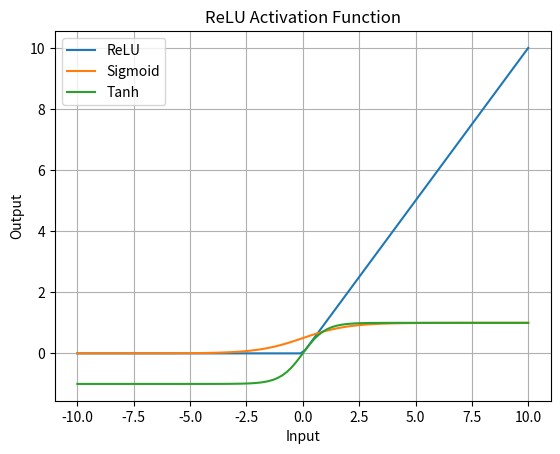

Source code (Python):
import numpy as np
import matplotlib.pyplot as plt

# Create a range of values from -10 to 10
x = np.linspace(-10, 10, 100)

# Apply the ReLU function
relu = np.maximum(0, x)
sigmoid = 1/(1+np.exp(-x))
tanh = 2/(1+np.exp(-2*x))-1

# Plot
plt.plot(x, relu, label='ReLU')
plt.plot(x, sigmoid, label='Sigmoid')
plt.plot(x, tanh, label='Tanh')
plt.xlabel('Input')
plt.ylabel('Output')
plt.title('ReLU Activation Function')
plt.grid(True)
plt.legend()
plt.show()
